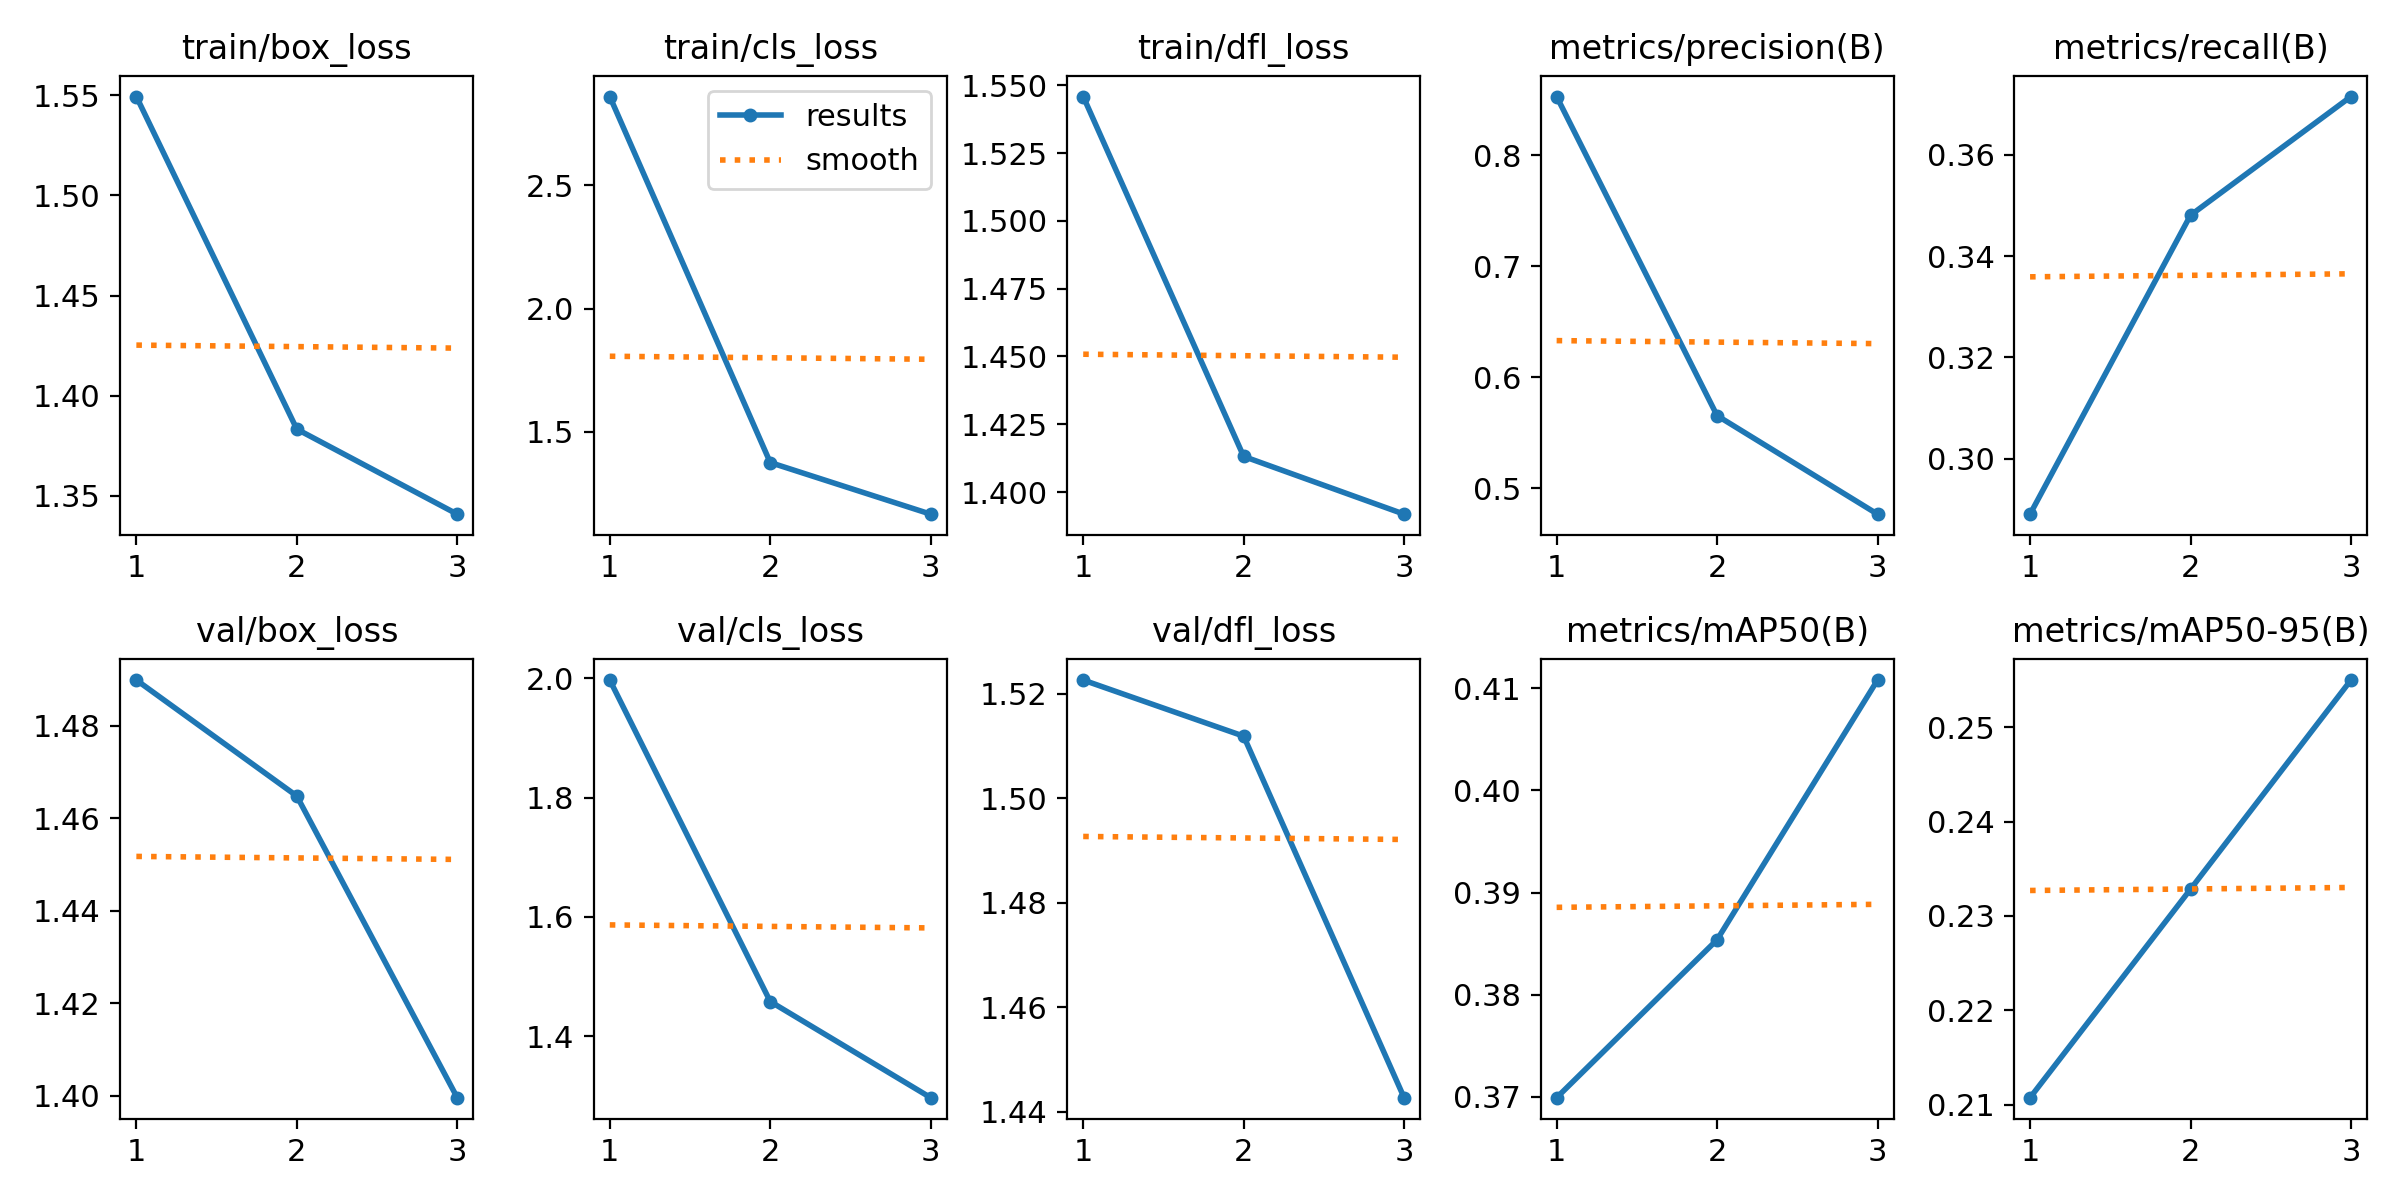

Values plotted in this chart, from the file beside it:
epoch, time, train/box_loss, train/cls_loss, train/dfl_loss, metrics/precision(B), metrics/recall(B), metrics/mAP50(B), metrics/mAP50-95(B), val/box_loss, val/cls_loss, val/dfl_loss, lr/pg0, lr/pg1, lr/pg2
1, 55.88, 1.549, 2.861, 1.546, 0.8529, 0.289, 0.3699, 0.2107, 1.49, 1.997, 1.523, 0.000158, 0.000158, 0.000158
2, 109.1, 1.383, 1.374, 1.413, 0.5653, 0.3481, 0.3854, 0.2328, 1.465, 1.458, 1.512, 0.0002121, 0.0002121, 0.0002121
3, 160.9, 1.341, 1.165, 1.392, 0.4765, 0.3715, 0.4108, 0.255, 1.4, 1.297, 1.443, 0.0001616, 0.0001616, 0.0001616
